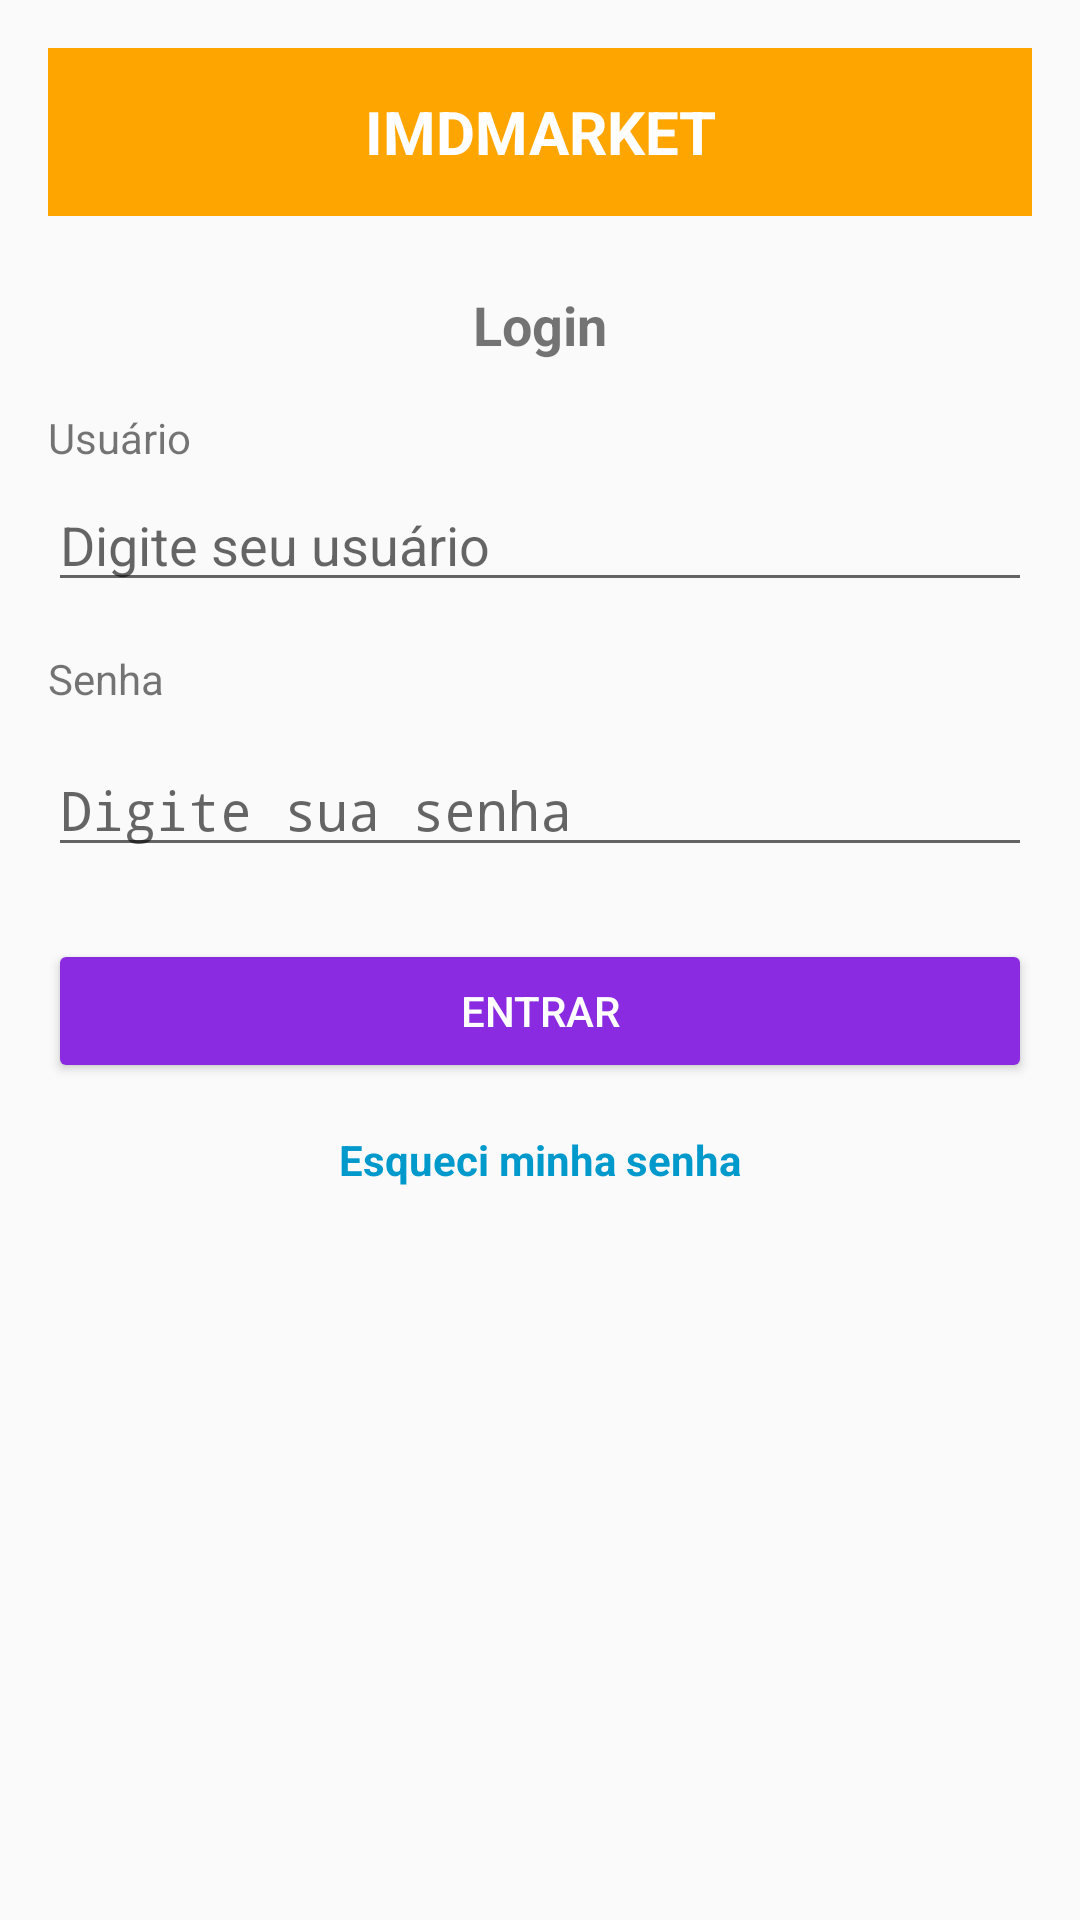

Here is an Android app screen rendered from its layout file. Give the layout XML and the strings, colors and styles it references.
<!-- AndroidManifest.xml: activity theme Theme.ImdMarket -->
<!-- res/layout/activity_login.xml -->
<?xml version="1.0" encoding="utf-8"?>
<androidx.constraintlayout.widget.ConstraintLayout
    xmlns:android="http://schemas.android.com/apk/res/android"
    xmlns:app="http://schemas.android.com/apk/res-auto"
    android:layout_width="match_parent"
    android:layout_height="match_parent"
    android:padding="16dp">

    <TextView
        android:id="@+id/headerIMDMarket"
        android:layout_width="0dp"
        android:layout_height="56dp"
        android:background="#FFA500"
        android:text="IMDMARKET"
        android:textColor="#FFFFFF"
        android:textSize="20sp"
        android:textStyle="bold"
        android:gravity="center"
        app:layout_constraintTop_toTopOf="parent"
        app:layout_constraintStart_toStartOf="parent"
        app:layout_constraintEnd_toEndOf="parent" />

    <TextView
        android:id="@+id/titleLogin"
        android:layout_width="wrap_content"
        android:layout_height="wrap_content"
        android:layout_marginTop="24dp"
        android:text="Login"
        android:textSize="18sp"
        android:textStyle="bold"
        app:layout_constraintTop_toBottomOf="@id/headerIMDMarket"
        app:layout_constraintStart_toStartOf="parent"
        app:layout_constraintEnd_toEndOf="parent" />

    <TextView
        android:id="@+id/labelUsuario"
        android:layout_width="wrap_content"
        android:layout_height="wrap_content"
        android:layout_marginTop="16dp"
        android:text="Usuário"
        app:layout_constraintTop_toBottomOf="@id/titleLogin"
        app:layout_constraintStart_toStartOf="parent" />

    <EditText
        android:id="@+id/editTextUsuario"
        android:layout_width="0dp"
        android:layout_height="wrap_content"
        android:layout_marginTop="4dp"
        android:hint="Digite seu usuário"
        android:inputType="text"
        app:layout_constraintTop_toBottomOf="@id/labelUsuario"
        app:layout_constraintStart_toStartOf="parent"
        app:layout_constraintEnd_toEndOf="parent" />

    <TextView
        android:id="@+id/labelSenha"
        android:layout_width="wrap_content"
        android:layout_height="wrap_content"
        android:layout_marginTop="16dp"
        android:text="Senha"
        app:layout_constraintTop_toBottomOf="@id/editTextUsuario"
        app:layout_constraintStart_toStartOf="parent" />

    <EditText
        android:id="@+id/editTextSenha"
        android:layout_width="0dp"
        android:layout_height="wrap_content"
        android:layout_marginTop="12dp"
        android:hint="Digite sua senha"
        android:inputType="textPassword"
        app:layout_constraintTop_toBottomOf="@id/labelSenha"
        app:layout_constraintStart_toStartOf="parent"
        app:layout_constraintEnd_toEndOf="parent" />

    <Button
        android:id="@+id/buttonLogin"
        android:layout_width="0dp"
        android:layout_height="wrap_content"
        android:layout_marginTop="24dp"
        android:backgroundTint="#8A2BE2"
        android:text="Entrar"
        android:textColor="@android:color/white"
        app:layout_constraintTop_toBottomOf="@id/editTextSenha"
        app:layout_constraintStart_toStartOf="parent"
        app:layout_constraintEnd_toEndOf="parent" />

    <TextView
        android:id="@+id/textViewEsqueciSenha"
        android:layout_width="wrap_content"
        android:layout_height="wrap_content"
        android:layout_marginTop="16dp"
        android:text="Esqueci minha senha"
        android:textColor="@android:color/holo_blue_dark"
        android:textStyle="bold"
        app:layout_constraintTop_toBottomOf="@id/buttonLogin"
        app:layout_constraintStart_toStartOf="parent"
        app:layout_constraintEnd_toEndOf="parent" />

</androidx.constraintlayout.widget.ConstraintLayout>
<!-- resources referenced by this layout -->
<resources>
  <style name="Theme.ImdMarket" parent="android:Theme.Material.Light.NoActionBar" />
</resources>
